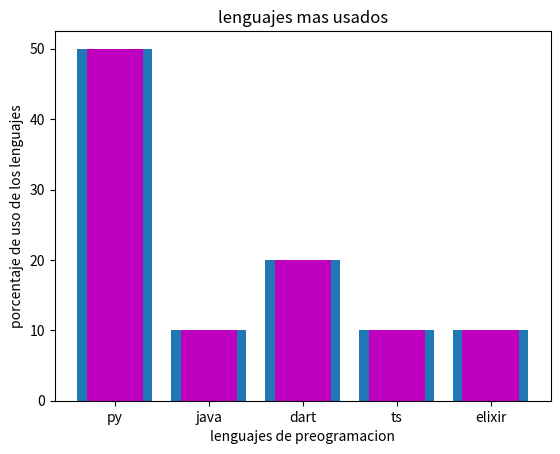

Recreate this plot in Python.
# como hacer un grafico de barras 
import matplotlib.pyplot as plt 
lenguajes = ['py', 'java', 'dart', 'ts', 'elixir']
encuenta = [50,10,20,10,10]
plt.bar(lenguajes,encuenta)
plt.bar (lenguajes, encuenta, width = 0.6, color = 'm')
###########
#titulo
plt.title('lenguajes mas usados')
plt.xlabel('lenguajes de preogramacion')
plt.ylabel('porcentaje de uso de los lenguajes')
plt.savefig('graficolenguajes.png')
###########
plt.show()